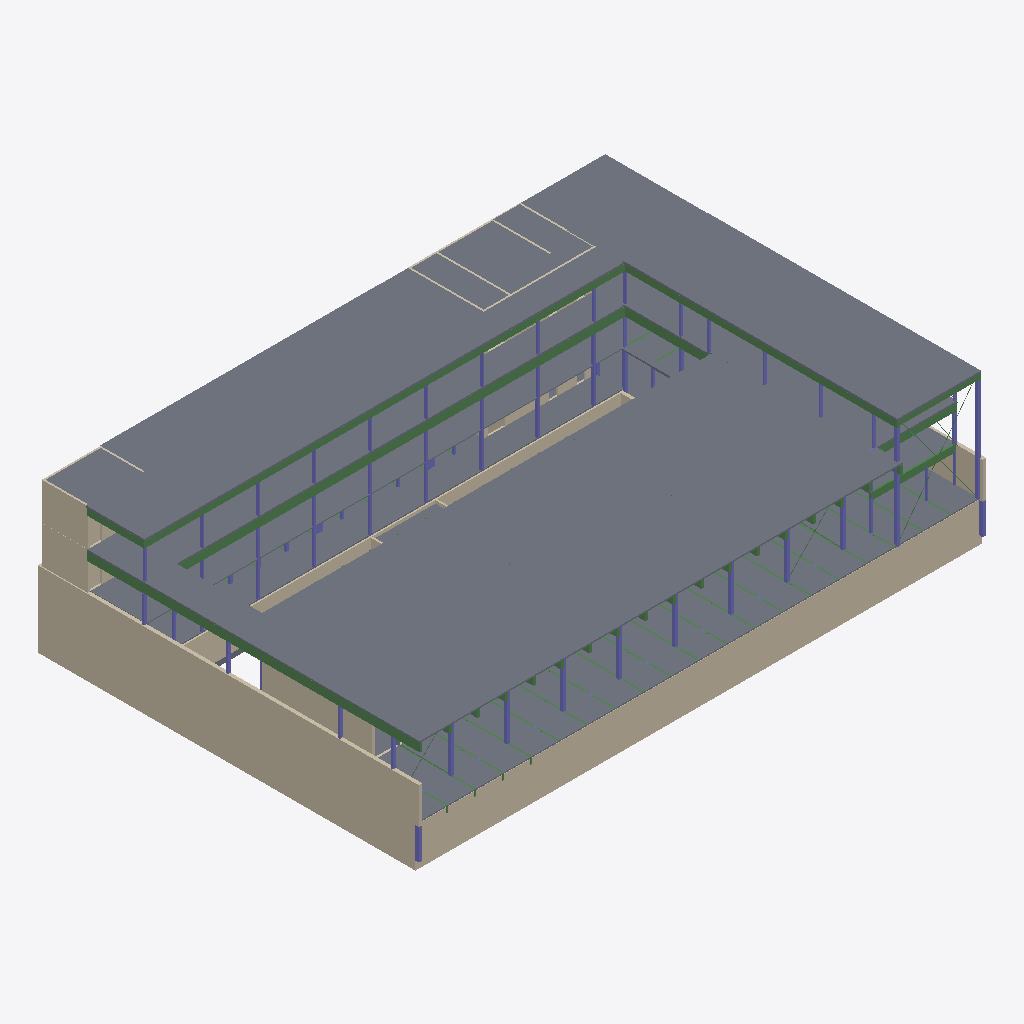
Isometric view of an IFC building model (IFC-SPF (STEP), schema IFC4, length unit millimetre), seen from the south-west, elements coloured by IFC class: 114 slabs (grey), 95 beams (green), 65 columns (violet), 36 walls (beige).
Extent 64.9 m × 43.6 m × 17.2 m (x, y, z). Storeys (6): FUK at 41.00 m; DOK at 44.67 m; DOS at 48.71 m; DO1 at 52.98 m; DO2 at 57.25 m; ET_TAG at 60.32 m. Elements (800): 278 IfcColumn, 272 IfcBeam, 157 IfcSlab, 93 IfcWall.

HEADER;
FILE_DESCRIPTION(('ViewDefinition [ReferenceView_V1.2]','RevitIdentifiers [ContentGUID: 970fd367-eb73-476f-8a97-488b6737b5f1, VersionGUID: d9d0fbd9-9608-4307-a7b3-6d3b12457935, NumberOfSaves: 313]','CoordinateReference [CoordinateBase: Shared Coordinates, ProjectSite: Default Site]'),'2;1');
FILE_NAME('26-06-D-STR.ifc','2026-06-18T09:23:17+01:00',(''),(''),'ODA SDAI 25.12','Autodesk - Revit 26.4.0.32 (ENU) - 26.4.0.32','');
FILE_SCHEMA(('IFC4'));
ENDSEC;
DATA;
#18=IFCPROJECT('0NWfDYUub6NQcklwmGKGH4',#6,'Project Number',$,$,'Project Name','Project Status',(#13),#23611);
#50=IFCSITE('0NWfDYUub6NQcklwmGKGH6',#6,' 95:95:1663948',$,$,#49,$,$,.ELEMENT.,(55,47,2,209167),(12,31,5,543746),0.0,$,$);
#22=IFCBUILDING('0NWfDYUub6NQcklwmGKGH5',#6,'Building Name',$,$,#21,$,'Building Name',.ELEMENT.,$,$,#19);
#26=IFCBUILDINGSTOREY('3uex$bhEf7efxiSAVHKSHy',#6,'FUK',$,$,#25,$,'FUK',.ELEMENT.,41000.0);
#30=IFCBUILDINGSTOREY('3ZF6NQE2rFeveujuF0fRjB',#6,'DOK',$,$,#29,$,'DOK',.ELEMENT.,44670.0);
#34=IFCBUILDINGSTOREY('282$7FxSPACu3DeBHb1QrU',#6,'DOS',$,$,#33,$,'DOS',.ELEMENT.,48710.0);
#38=IFCBUILDINGSTOREY('3QZVLZCj9D6uv_PT97nOot',#6,'DO1',$,$,#37,$,'DO1',.ELEMENT.,52980.00000000001);
#42=IFCBUILDINGSTOREY('1Zobml6uL9_Qewq6UkiWzb',#6,'DO2',$,$,#41,$,'DO2',.ELEMENT.,57250.00000000001);
#46=IFCBUILDINGSTOREY('1Zobml6uL9_Qewq6UkiWpD',#6,'ET_TAG',$,$,#45,$,'ET_TAG',.ELEMENT.,60320.0);
#5329=IFCWALL('3BOq7LUqv3xQbv1lLEOA72',#6,'Basic Wall:EX_Heavy Weight_200 mm:1970645',$,$,#5328,#5324,'1970645',.NOTDEFINED.);
#1923=IFCWALL('3BOq7LUqv3xQbv1lLEOA3I',#6,'Basic Wall:EX_Heavy Weight_390mm:1828902',$,$,#1922,#1917,'1828902',.NOTDEFINED.);
#11538=IFCSLAB('3RH92MmP5AWOnISo_4EyOu',#6,'Floor:EKSISTERENDE 100 mm beton:1964097',$,$,#11525,#11537,'1964097',.FLOOR.);
#11974=IFCSLAB('3RH92MmP5AWOnISo_4Ey7q',#6,'Floor:EKSISTERENDE 120 mm beton:1965965',$,$,#11961,#11973,'1965965',.FLOOR.);
#5361=IFCWALL('3BOq7LUqv3xQbv1lLEOA8z',#6,'Basic Wall:EX_Heavy Weight_200 mm:1970480',$,$,#5360,#5357,'1970480',.NOTDEFINED.);
#7668=IFCSLAB('0LSq23qnjDSO9WAxPrgoPo',#6,'Floor:PLACEHOLDER_Slab_220:1947152',$,$,#7655,#7667,'1947152',.FLOOR.);
#10892=IFCSLAB('0h1VH2FYT9lvX9oIZ0ocTO',#6,'Floor:PLACEHOLDER_Slab_160:1960491',$,$,#10879,#10891,'1960491',.FLOOR.);
#5823=IFCSLAB('3iZi6wacL4VQ73tYbN0ZVe',#6,'Floor:PLACEHOLDER_Slab_220:1937270',$,$,#5810,#5822,'1937270',.FLOOR.);
#6156=IFCSLAB('3iZi6wacL4VQ73tYbN0YwT',#6,'Floor:PLACEHOLDER_Slab_220:1938947',$,$,#6143,#6155,'1938947',.FLOOR.);
#6086=IFCSLAB('3iZi6wacL4VQ73tYbN0Yry',#6,'Floor:PLACEHOLDER_Slab_220:1938914',$,$,#6073,#6085,'1938914',.FLOOR.);
#5959=IFCSLAB('3iZi6wacL4VQ73tYbN0YqZ',#6,'Floor:PLACEHOLDER_Slab_220:1938877',$,$,#5946,#5958,'1938877',.FLOOR.);
#7852=IFCSLAB('0LSq23qnjDSO9WAxPrgoji',#6,'Floor:PLACEHOLDER_Slab_220:1948430',$,$,#7839,#7851,'1948430',.FLOOR.);
#20050=IFCWALL('1jpbK2U55BERUN182C7KZN',#6,'Basic Wall:190 mm eksisterende:2104076',$,$,#20038,#20042,'2104076',.NOTDEFINED.);
#7580=IFCSLAB('0LSq23qnjDSO9WAxPrgoKJ',#6,'Floor:PLACEHOLDER_Slab_220:1946993',$,$,#7567,#7579,'1946993',.FLOOR.);
#7624=IFCSLAB('0LSq23qnjDSO9WAxPrgoMp',#6,'Floor:PLACEHOLDER_Slab_220:1947089',$,$,#7611,#7623,'1947089',.FLOOR.);
#7646=IFCSLAB('0LSq23qnjDSO9WAxPrgoMI',#6,'Floor:PLACEHOLDER_Slab_220:1947120',$,$,#7633,#7645,'1947120',.FLOOR.);
#7036=IFCSLAB('3iZi6wacL4VQ73tYbN0X_j',#6,'Floor:PLACEHOLDER_Slab_220:1943347',$,$,#7023,#7035,'1943347',.FLOOR.);
#6808=IFCSLAB('3iZi6wacL4VQ73tYbN0XfG',#6,'Floor:Concrete 200 mm:1942222',$,$,#6795,#6807,'1942222',.FLOOR.);
#7014=IFCSLAB('3iZi6wacL4VQ73tYbN0X_F',#6,'Floor:PLACEHOLDER_Slab_220:1943313',$,$,#7001,#7013,'1943313',.FLOOR.);
#5639=IFCSLAB('3iZi6wacL4VQ73tYbN0Z49',#6,'Floor:PLACEHOLDER_Slab_220:1935767',$,$,#5622,#5638,'1935767',.FLOOR.);
#18450=IFCSLAB('3cbAFnygjDbegmHdmqLPRo',#6,'Floor:PLACEHOLDER_Slab_160:2072930',$,$,#18437,#18449,'2072930',.FLOOR.);
#20128=IFCWALL('1jpbK2U55BERUN182C7KoW',#6,'Basic Wall:190 mm eksisterende:2105211',$,$,#20116,#20120,'2105211',.NOTDEFINED.);
#18274=IFCSLAB('3cbAFnygjDbegmHdmqLPT4',#6,'Floor:PLACEHOLDER_Slab_160:2072788',$,$,#18261,#18273,'2072788',.FLOOR.);
#18340=IFCSLAB('3cbAFnygjDbegmHdmqLPQR',#6,'Floor:PLACEHOLDER_Slab_160:2072843',$,$,#18327,#18339,'2072843',.FLOOR.);
#18384=IFCSLAB('3cbAFnygjDbegmHdmqLPQz',#6,'Floor:PLACEHOLDER_Slab_160:2072877',$,$,#18371,#18383,'2072877',.FLOOR.);
#18164=IFCSLAB('3cbAFnygjDbegmHdmqLPVh',#6,'Floor:PLACEHOLDER_Slab_160:2072699',$,$,#18151,#18163,'2072699',.FLOOR.);
#18230=IFCSLAB('3cbAFnygjDbegmHdmqLPS_',#6,'Floor:PLACEHOLDER_Slab_160:2072750',$,$,#18217,#18229,'2072750',.FLOOR.);
#18296=IFCSLAB('3cbAFnygjDbegmHdmqLPTr',#6,'Floor:PLACEHOLDER_Slab_160:2072805',$,$,#18283,#18295,'2072805',.FLOOR.);
#18428=IFCSLAB('3cbAFnygjDbegmHdmqLPR1',#6,'Floor:PLACEHOLDER_Slab_160:2072913',$,$,#18415,#18427,'2072913',.FLOOR.);
#10701=IFCSLAB('0qbE3XOL54qQaVQZiquMY_',#6,'Floor:PLACEHOLDER_Slab_160:1959278',$,$,#10688,#10700,'1959278',.FLOOR.);
#18186=IFCSLAB('3cbAFnygjDbegmHdmqLPSU',#6,'Floor:PLACEHOLDER_Slab_160:2072718',$,$,#18173,#18185,'2072718',.FLOOR.);
#18208=IFCSLAB('3cbAFnygjDbegmHdmqLPSD',#6,'Floor:PLACEHOLDER_Slab_160:2072733',$,$,#18195,#18207,'2072733',.FLOOR.);
#18318=IFCSLAB('3cbAFnygjDbegmHdmqLPTg',#6,'Floor:PLACEHOLDER_Slab_160:2072826',$,$,#18305,#18317,'2072826',.FLOOR.);
#18362=IFCSLAB('3cbAFnygjDbegmHdmqLPQC',#6,'Floor:PLACEHOLDER_Slab_160:2072860',$,$,#18349,#18361,'2072860',.FLOOR.);
#18406=IFCSLAB('3cbAFnygjDbegmHdmqLPRG',#6,'Floor:PLACEHOLDER_Slab_160:2072896',$,$,#18393,#18405,'2072896',.FLOOR.);
#10967=IFCSLAB('0h1VH2FYT9lvX9oIZ0ocRJ',#6,'Floor:PLACEHOLDER_Slab_160:1960864',$,$,#10954,#10966,'1960864',.FLOOR.);
#18252=IFCSLAB('3cbAFnygjDbegmHdmqLPTH',#6,'Floor:PLACEHOLDER_Slab_160:2072769',$,$,#18239,#18251,'2072769',.FLOOR.);
#10751=IFCSLAB('0qbE3XOL54qQaVQZiquMlj',#6,'Floor:PLACEHOLDER_Slab_160:1959485',$,$,#10738,#10750,'1959485',.FLOOR.);
#18142=IFCSLAB('3cbAFnygjDbegmHdmqLQW6',#6,'Floor:PLACEHOLDER_Slab_160:2072470',$,$,#18129,#18141,'2072470',.FLOOR.);
#1992=IFCWALL('3BOq7LUqv3xQbv1lLEOA4u',#6,'Basic Wall:IN_Light Weight_370mm:1837469',$,$,#1991,#1988,'1837469',.NOTDEFINED.);
#8040=IFCSLAB('2tvhNNsfjD_wu$DPA9xp2t',#6,'Floor:PLACEHOLDER_Slab_200:1954256',$,$,#8027,#8039,'1954256',.FLOOR.);
#7602=IFCSLAB('0LSq23qnjDSO9WAxPrgoNJ',#6,'Floor:PLACEHOLDER_Slab_220:1947057',$,$,#7589,#7601,'1947057',.FLOOR.);
#13681=IFCSLAB('3RDxKy7W94nv$1mEz5OSKn',#6,'Floor:Concrete 250mm:1987004',$,$,#13668,#13680,'1987004',.FLOOR.);
#17922=IFCSLAB('3cbAFnygjDbegmHdmqLQbQ',#6,'Floor:PLACEHOLDER_Slab_160:2072266',$,$,#17909,#17921,'2072266',.FLOOR.);
#18054=IFCSLAB('3cbAFnygjDbegmHdmqLQZS',#6,'Floor:PLACEHOLDER_Slab_160:2072396',$,$,#18041,#18053,'2072396',.FLOOR.);
#10729=IFCSLAB('0qbE3XOL54qQaVQZiquMly',#6,'Floor:PLACEHOLDER_Slab_160:1959468',$,$,#10716,#10728,'1959468',.FLOOR.);
#17834=IFCSLAB('3cbAFnygjDbegmHdmqLQcm',#6,'Floor:PLACEHOLDER_Slab_160:2072096',$,$,#17821,#17833,'2072096',.FLOOR.);
#17856=IFCSLAB('3cbAFnygjDbegmHdmqLQd_',#6,'Floor:PLACEHOLDER_Slab_160:2072174',$,$,#17843,#17855,'2072174',.FLOOR.);
#17900=IFCSLAB('3cbAFnygjDbegmHdmqLQa$',#6,'Floor:PLACEHOLDER_Slab_160:2072239',$,$,#17887,#17899,'2072239',.FLOOR.);
#17944=IFCSLAB('3cbAFnygjDbegmHdmqLQb9',#6,'Floor:PLACEHOLDER_Slab_160:2072281',$,$,#17931,#17943,'2072281',.FLOOR.);
#18076=IFCSLAB('3cbAFnygjDbegmHdmqLQZB',#6,'Floor:PLACEHOLDER_Slab_160:2072411',$,$,#18063,#18075,'2072411',.FLOOR.);
#18120=IFCSLAB('3cbAFnygjDbegmHdmqLQWJ',#6,'Floor:PLACEHOLDER_Slab_160:2072451',$,$,#18107,#18119,'2072451',.FLOOR.);
#17878=IFCSLAB('3cbAFnygjDbegmHdmqLQam',#6,'Floor:PLACEHOLDER_Slab_160:2072224',$,$,#17865,#17877,'2072224',.FLOOR.);
#17966=IFCSLAB('3cbAFnygjDbegmHdmqLQbe',#6,'Floor:PLACEHOLDER_Slab_160:2072312',$,$,#17953,#17965,'2072312',.FLOOR.);
#17988=IFCSLAB('3cbAFnygjDbegmHdmqLQYN',#6,'Floor:PLACEHOLDER_Slab_160:2072327',$,$,#17975,#17987,'2072327',.FLOOR.);
#18010=IFCSLAB('3cbAFnygjDbegmHdmqLQYw',#6,'Floor:PLACEHOLDER_Slab_160:2072362',$,$,#17997,#18009,'2072362',.FLOOR.);
#18032=IFCSLAB('3cbAFnygjDbegmHdmqLQYd',#6,'Floor:PLACEHOLDER_Slab_160:2072375',$,$,#18019,#18031,'2072375',.FLOOR.);
#18098=IFCSLAB('3cbAFnygjDbegmHdmqLQZa',#6,'Floor:PLACEHOLDER_Slab_160:2072436',$,$,#18085,#18097,'2072436',.FLOOR.);
#2459=IFCWALL('3BOq7LUqv3xQbv1lLEOA5q',#6,'Basic Wall:BA_Heavy Weight_Concrete_350mm:2017388',$,$,#2458,#2455,'2017388',.NOTDEFINED.);
#4964=IFCWALL('3BOq7LUqv3xQbv1lLEOA7k',#6,'Basic Wall:BA_Heavy Weight_Concrete_350mm:1794360',$,$,#4963,#4960,'1794360',.NOTDEFINED.);
#7874=IFCSLAB('0LSq23qnjDSO9WAxPrgojF',#6,'Floor:PLACEHOLDER_Slab_220:1948461',$,$,#7861,#7873,'1948461',.FLOOR.);
#6779=IFCSLAB('3iZi6wacL4VQ73tYbN0Xeq',#6,'Floor:Concrete 200 mm:1942186',$,$,#6763,#6778,'1942186',.FLOOR.);
#10086=IFCSLAB('2tvhNNsfjD_wu$DPA9xpEV',#6,'Floor:PLACEHOLDER_Slab_200:1954552',$,$,#10073,#10085,'1954552',.FLOOR.);
#13631=IFCSLAB('2ylOOW8JnDOxgrxtjGWd6z',#6,'Floor:Concrete 250mm:1985215',$,$,#13618,#13630,'1985215',.FLOOR.);
#5462=IFCWALL('3BOq7LUqv3xQbv1lLEOA8_',#6,'Basic Wall:EX_Heavy Weight_390mm:1969812',$,$,#5461,#5458,'1969812',.NOTDEFINED.);
#12602=IFCSLAB('3yR1f5sgj20P6x3_F7TYdA',#6,'Floor:EKSISTERENDE 120 mm beton:1968496',$,$,#12589,#12601,'1968496',.FLOOR.);
#12558=IFCSLAB('3yR1f5sgj20P6x3_F7TYdg',#6,'Floor:EKSISTERENDE 120 mm beton:1968464',$,$,#12545,#12557,'1968464',.FLOOR.);
#12646=IFCSLAB('3yR1f5sgj20P6x3_F7TYag',#6,'Floor:EKSISTERENDE 120 mm beton:1968528',$,$,#12633,#12645,'1968528',.FLOOR.);
#12690=IFCSLAB('3yR1f5sgj20P6x3_F7TYaE',#6,'Floor:EKSISTERENDE 120 mm beton:1968564',$,$,#12677,#12689,'1968564',.FLOOR.);
#12514=IFCSLAB('3yR1f5sgj20P6x3_F7TYcK',#6,'Floor:EKSISTERENDE 120 mm beton:1968430',$,$,#12501,#12513,'1968430',.FLOOR.);
#12734=IFCSLAB('3yR1f5sgj20P6x3_F7TYbi',#6,'Floor:EKSISTERENDE 120 mm beton:1968598',$,$,#12721,#12733,'1968598',.FLOOR.);
#6264=IFCSLAB('3iZi6wacL4VQ73tYbN0Y0$',#6,'Floor:PLACEHOLDER_Slab_220:1939617',$,$,#6251,#6263,'1939617',.FLOOR.);
#12778=IFCSLAB('3yR1f5sgj20P6x3_F7TYb2',#6,'Floor:EKSISTERENDE 120 mm beton:1968632',$,$,#12765,#12777,'1968632',.FLOOR.);
#12470=IFCSLAB('3yR1f5sgj20P6x3_F7TYXi',#6,'Floor:EKSISTERENDE 120 mm beton:1968342',$,$,#12457,#12469,'1968342',.FLOOR.);
#6830=IFCSLAB('3iZi6wacL4VQ73tYbN0XiP',#6,'Floor:PLACEHOLDER_Slab_220:1942407',$,$,#6817,#6829,'1942407',.FLOOR.);
#5801=IFCWALL('3iZi6wacL4VQ73tYbN0ZP6',#6,'Basic Wall:Placeholder_wall_200:1937112',$,$,#5789,#5793,'1937112',.NOTDEFINED.);
#9998=IFCSLAB('2tvhNNsfjD_wu$DPA9xpEt',#6,'Floor:PLACEHOLDER_Slab_200:1954512',$,$,#9985,#9997,'1954512',.FLOOR.);
#8458=IFCSLAB('2tvhNNsfjD_wu$DPA9xpD1',#6,'Floor:PLACEHOLDER_Slab_200:1954342',$,$,#8445,#8457,'1954342',.FLOOR.);
#8134=IFCSLAB('2tvhNNsfjD_wu$DPA9xp2w',#6,'Floor:PLACEHOLDER_Slab_200:1954269',$,$,#8121,#8133,'1954269',.FLOOR.);
#8297=IFCSLAB('2tvhNNsfjD_wu$DPA9xp2H',#6,'Floor:PLACEHOLDER_Slab_200:1954294',$,$,#8284,#8296,'1954294',.FLOOR.);
#8388=IFCSLAB('2tvhNNsfjD_wu$DPA9xpDf',#6,'Floor:PLACEHOLDER_Slab_200:1954318',$,$,#8375,#8387,'1954318',.FLOOR.);
#10241=IFCSLAB('2tvhNNsfjD_wu$DPA9xp9X',#6,'Floor:PLACEHOLDER_Slab_200:1954566',$,$,#10228,#10240,'1954566',.FLOOR.);
#8112=IFCWALL('2tvhNNsfjD_wu$DPA9xp2_',#6,'Basic Wall:Placeholder_wall_200:1954265',$,$,#8100,#8104,'1954265',.NOTDEFINED.);
#12580=IFCSLAB('3yR1f5sgj20P6x3_F7TYdb',#6,'Floor:EKSISTERENDE 120 mm beton:1968479',$,$,#12567,#12579,'1968479',.FLOOR.);
#12668=IFCSLAB('3yR1f5sgj20P6x3_F7TYaR',#6,'Floor:EKSISTERENDE 120 mm beton:1968545',$,$,#12655,#12667,'1968545',.FLOOR.);
#12712=IFCSLAB('3yR1f5sgj20P6x3_F7TYbv',#6,'Floor:EKSISTERENDE 120 mm beton:1968579',$,$,#12699,#12711,'1968579',.FLOOR.);
#12492=IFCSLAB('3yR1f5sgj20P6x3_F7TYcd',#6,'Floor:EKSISTERENDE 120 mm beton:1968413',$,$,#12479,#12491,'1968413',.FLOOR.);
#12536=IFCSLAB('3yR1f5sgj20P6x3_F7TYc5',#6,'Floor:EKSISTERENDE 120 mm beton:1968447',$,$,#12523,#12535,'1968447',.FLOOR.);
#12756=IFCSLAB('3yR1f5sgj20P6x3_F7TYbV',#6,'Floor:EKSISTERENDE 120 mm beton:1968613',$,$,#12743,#12755,'1968613',.FLOOR.);
#12800=IFCSLAB('3yR1f5sgj20P6x3_F7TYgz',#6,'Floor:EKSISTERENDE 120 mm beton:1968647',$,$,#12787,#12799,'1968647',.FLOOR.);
#8544=IFCSLAB('2tvhNNsfjD_wu$DPA9xpCi',#6,'Floor:PLACEHOLDER_Slab_200:1954379',$,$,#8531,#8543,'1954379',.FLOOR.);
#12624=IFCSLAB('3yR1f5sgj20P6x3_F7TYd5',#6,'Floor:EKSISTERENDE 120 mm beton:1968511',$,$,#12611,#12623,'1968511',.FLOOR.);
#9115=IFCSLAB('2tvhNNsfjD_wu$DPA9xpFZ',#6,'Floor:PLACEHOLDER_Slab_200:1954436',$,$,#9102,#9114,'1954436',.FLOOR.);
#10042=IFCSLAB('2tvhNNsfjD_wu$DPA9xpEF',#6,'Floor:PLACEHOLDER_Slab_200:1954536',$,$,#10029,#10041,'1954536',.FLOOR.);
#10064=IFCSLAB('2tvhNNsfjD_wu$DPA9xpEN',#6,'Floor:PLACEHOLDER_Slab_200:1954544',$,$,#10051,#10063,'1954544',.FLOOR.);
#12822=IFCSLAB('3yR1f5sgj20P6x3_F7TYgY',#6,'Floor:EKSISTERENDE 120 mm beton:1968664',$,$,#12809,#12821,'1968664',.FLOOR.);
#20214=IFCSLAB('1jpbK2U55BERUN182C7N4S',#6,'Floor:EKSISTERENDE 600 mm terrrændæk:2106055',$,$,#20187,#20213,'2106055',.FLOOR.);
#5493=IFCWALL('3BOq7LUqv3xQbv1lLEOA8v',#6,'Basic Wall:EX_Heavy Weight_390mm:1969876',$,$,#5492,#5489,'1969876',.NOTDEFINED.);
#12866=IFCSLAB('3yR1f5sgj20P6x3_F7TYgC',#6,'Floor:EKSISTERENDE 120 mm beton:1968694',$,$,#12853,#12865,'1968694',.FLOOR.);
#1957=IFCWALL('3BOq7LUqv3xQbv1lLEOA3E',#6,'Basic Wall:EX_Heavy Weight_390mm:1829489',$,$,#1956,#1952,'1829489',.NOTDEFINED.);
#12844=IFCSLAB('3yR1f5sgj20P6x3_F7TYgT',#6,'Floor:EKSISTERENDE 120 mm beton:1968679',$,$,#12831,#12843,'1968679',.FLOOR.);
#12018=IFCSLAB('3RH92MmP5AWOnISo_4E3vC',#6,'Floor:EKSISTERENDE 250 mm beton:1966133',$,$,#12005,#12017,'1966133',.FLOOR.);
#10674=IFCBEAM('3YWIIZjMzCsf8MDtacexoH',#6,'Placerholder_beams:955x315 limtræ:1958637',$,$,#10673,#10670,'1958637',.BEAM.);
#6889=IFCSLAB('3iZi6wacL4VQ73tYbN0Xor',#6,'Floor:PLACEHOLDER_Slab_220:1942571',$,$,#6876,#6888,'1942571',.FLOOR.);
#11632=IFCSLAB('3RH92MmP5AWOnISo_4EyAz',#6,'Floor:EKSISTERENDE 170 mm beton:1965252',$,$,#11619,#11631,'1965252',.FLOOR.);
#9299=IFCSLAB('2tvhNNsfjD_wu$DPA9xpF0',#6,'Floor:PLACEHOLDER_Slab_200:1954471',$,$,#9286,#9298,'1954471',.FLOOR.);
#10020=IFCSLAB('2tvhNNsfjD_wu$DPA9xpE7',#6,'Floor:PLACEHOLDER_Slab_200:1954528',$,$,#10007,#10019,'1954528',.FLOOR.);
#9174=IFCSLAB('2tvhNNsfjD_wu$DPA9xpFe',#6,'Floor:PLACEHOLDER_Slab_200:1954447',$,$,#9161,#9173,'1954447',.FLOOR.);
#10797=IFCBEAM('0qbE3XOL54qQaVQZiquMgw',#6,'Placerholder_beams:955x315 limtræ:1959786',$,$,#10796,#10793,'1959786',.BEAM.);
#11560=IFCSLAB('3RH92MmP5AWOnISo_4EyO8',#6,'Floor:EKSISTERENDE 100 mm beton:1964145',$,$,#11547,#11559,'1964145',.FLOOR.);
#10508=IFCBEAM('3YWIIZjMzCsf8MDtacexy7',#6,'Placerholder_beams:955x315 limtræ:1958267',$,$,#10507,#10504,'1958267',.BEAM.);
#15370=IFCBEAM('1ZaKkb3gf46AgUQQQefrn$',#6,'Precast-Rectangular Beam:200x800:2034175',$,$,#15369,#15366,'2034175',.BEAM.);
#11610=IFCSLAB('3RH92MmP5AWOnISo_4EyBQ',#6,'Floor:EKSISTERENDE 170 mm beton:1965219',$,$,#11597,#11609,'1965219',.FLOOR.);
#20574=IFCWALL('3$L7oWVUj6rfrhaxM1l28L',#6,'Basic Wall:Placeholder_wall_200:2112506',$,$,#20539,#20543,'2112506',.NOTDEFINED.);
#18505=IFCCOLUMN('0pRp8C59rAEwRaNwvFgowB',#6,'Placeholder_columns:315x315 GL28H Limtræsøjle:2077226',$,$,#18504,#18501,'2077226',.COLUMN.);
#12134=IFCSLAB('3RH92MmP5AWOnISo_4E3_j',#6,'Floor:EKSISTERENDE 250 mm beton:1966548',$,$,#12121,#12133,'1966548',.FLOOR.);
#7174=IFCBEAM('0LSq23qnjDSO9WAxPrgpXP',#6,'Placerholder_beams:715x315 limtræ:1943611',$,$,#7173,#7170,'1943611',.BEAM.);
#111=IFCSLAB('3BOq7LUqv3xQbv1lLEOA2e',#6,'Floor:EX_Heavy Weight_160mm:2051501',$,$,#110,#107,'2051501',.FLOOR.);
#8166=IFCBEAM('2tvhNNsfjD_wu$DPA9xp22',#6,'Placerholder_beams:955x315 limtræ:1954277',$,$,#8165,#8162,'1954277',.BEAM.);
#8313=IFCBEAM('2tvhNNsfjD_wu$DPA9xp2Q',#6,'Placerholder_beams:955x315 limtræ:1954301',$,$,#8312,#8309,'1954301',.BEAM.);
#8522=IFCBEAM('2tvhNNsfjD_wu$DPA9xpDQ',#6,'Placerholder_beams:955x315 limtræ:1954365',$,$,#8521,#8518,'1954365',.BEAM.);
#7906=IFCBEAM('2tvhNNsfjD_wu$DPA9xp3Q',#6,'Placerholder_beams:955x315 limtræ:1954237',$,$,#7905,#7902,'1954237',.BEAM.);
#8404=IFCBEAM('2tvhNNsfjD_wu$DPA9xpDo',#6,'Placerholder_beams:955x315 limtræ:1954325',$,$,#8403,#8400,'1954325',.BEAM.);
#8474=IFCBEAM('2tvhNNsfjD_wu$DPA9xpDA',#6,'Placerholder_beams:955x315 limtræ:1954349',$,$,#8473,#8470,'1954349',.BEAM.);
#8905=IFCBEAM('2tvhNNsfjD_wu$DPA9xpCy',#6,'Placerholder_beams:955x315 limtræ:1954395',$,$,#8904,#8901,'1954395',.BEAM.);
#9049=IFCBEAM('2tvhNNsfjD_wu$DPA9xpC7',#6,'Placerholder_beams:955x315 limtræ:1954400',$,$,#9048,#9045,'1954400',.BEAM.);
#9517=IFCBEAM('2tvhNNsfjD_wu$DPA9xpFJ',#6,'Placerholder_beams:775x315 limtræ:1954484',$,$,#9516,#9513,'1954484',.BEAM.);
#9331=IFCBEAM('2tvhNNsfjD_wu$DPA9xpF8',#6,'Placerholder_beams:955x315 limtræ:1954479',$,$,#9330,#9327,'1954479',.BEAM.);
#19969=IFCBEAM('2BYIlYffjCMOcVeANJxE_p',#6,'Placerholder_beams:575x315 limtræ:2097476',$,$,#19968,#19965,'2097476',.BEAM.);
#18475=IFCCOLUMN('0pRp8C59rAEwRaNwvFgoor',#6,'Placeholder_columns:315x315 GL28H Limtræsøjle:2076692',$,$,#18474,#18471,'2076692',.COLUMN.);
#5607=IFCBEAM('3iZi6wacL4VQ73tYbN0Zgo',#6,'Placerholder_beams:715x315 limtræ:1933868',$,$,#5606,#5603,'1933868',.BEAM.);
#5855=IFCBEAM('3iZi6wacL4VQ73tYbN0ZTd',#6,'Placerholder_beams:715x315 limtræ:1937401',$,$,#5854,#5851,'1937401',.BEAM.);
#5975=IFCBEAM('3iZi6wacL4VQ73tYbN0YrQ',#6,'Placerholder_beams:715x315 limtræ:1938884',$,$,#5974,#5971,'1938884',.BEAM.);
#6172=IFCBEAM('3iZi6wacL4VQ73tYbN0YwK',#6,'Placerholder_beams:715x315 limtræ:1938954',$,$,#6171,#6168,'1938954',.BEAM.);
#6242=IFCBEAM('3iZi6wacL4VQ73tYbN0Ywp',#6,'Placerholder_beams:715x315 limtræ:1938989',$,$,#6241,#6238,'1938989',.BEAM.);
#6647=IFCBEAM('3iZi6wacL4VQ73tYbN0XYj',#6,'Placerholder_beams:715x315 limtræ:1941555',$,$,#6646,#6643,'1941555',.BEAM.);
#7126=IFCBEAM('0LSq23qnjDSO9WAxPrgpXW',#6,'Placerholder_beams:715x315 limtræ:1943554',$,$,#7125,#7122,'1943554',.BEAM.);
#7142=IFCBEAM('0LSq23qnjDSO9WAxPrgpX_',#6,'Placerholder_beams:715x315 limtræ:1943580',$,$,#7141,#7138,'1943580',.BEAM.);
#6102=IFCBEAM('3iZi6wacL4VQ73tYbN0Yrt',#6,'Placerholder_beams:715x315 limtræ:1938921',$,$,#6101,#6098,'1938921',.BEAM.);
#6754=IFCBEAM('3iZi6wacL4VQ73tYbN0Xgm',#6,'Placerholder_beams:715x315 limtræ:1942062',$,$,#6753,#6750,'1942062',.BEAM.);
#7068=IFCBEAM('0LSq23qnjDSO9WAxPrgpV9',#6,'Placerholder_beams:715x315 limtræ:1943467',$,$,#7067,#7064,'1943467',.BEAM.);
#5529=IFCBEAM('3iZi6wacL4VQ73tYbN0Za3',#6,'Placerholder_beams:715x315 limtræ:1933725',$,$,#5528,#5525,'1933725',.BEAM.);
ENDSEC;
